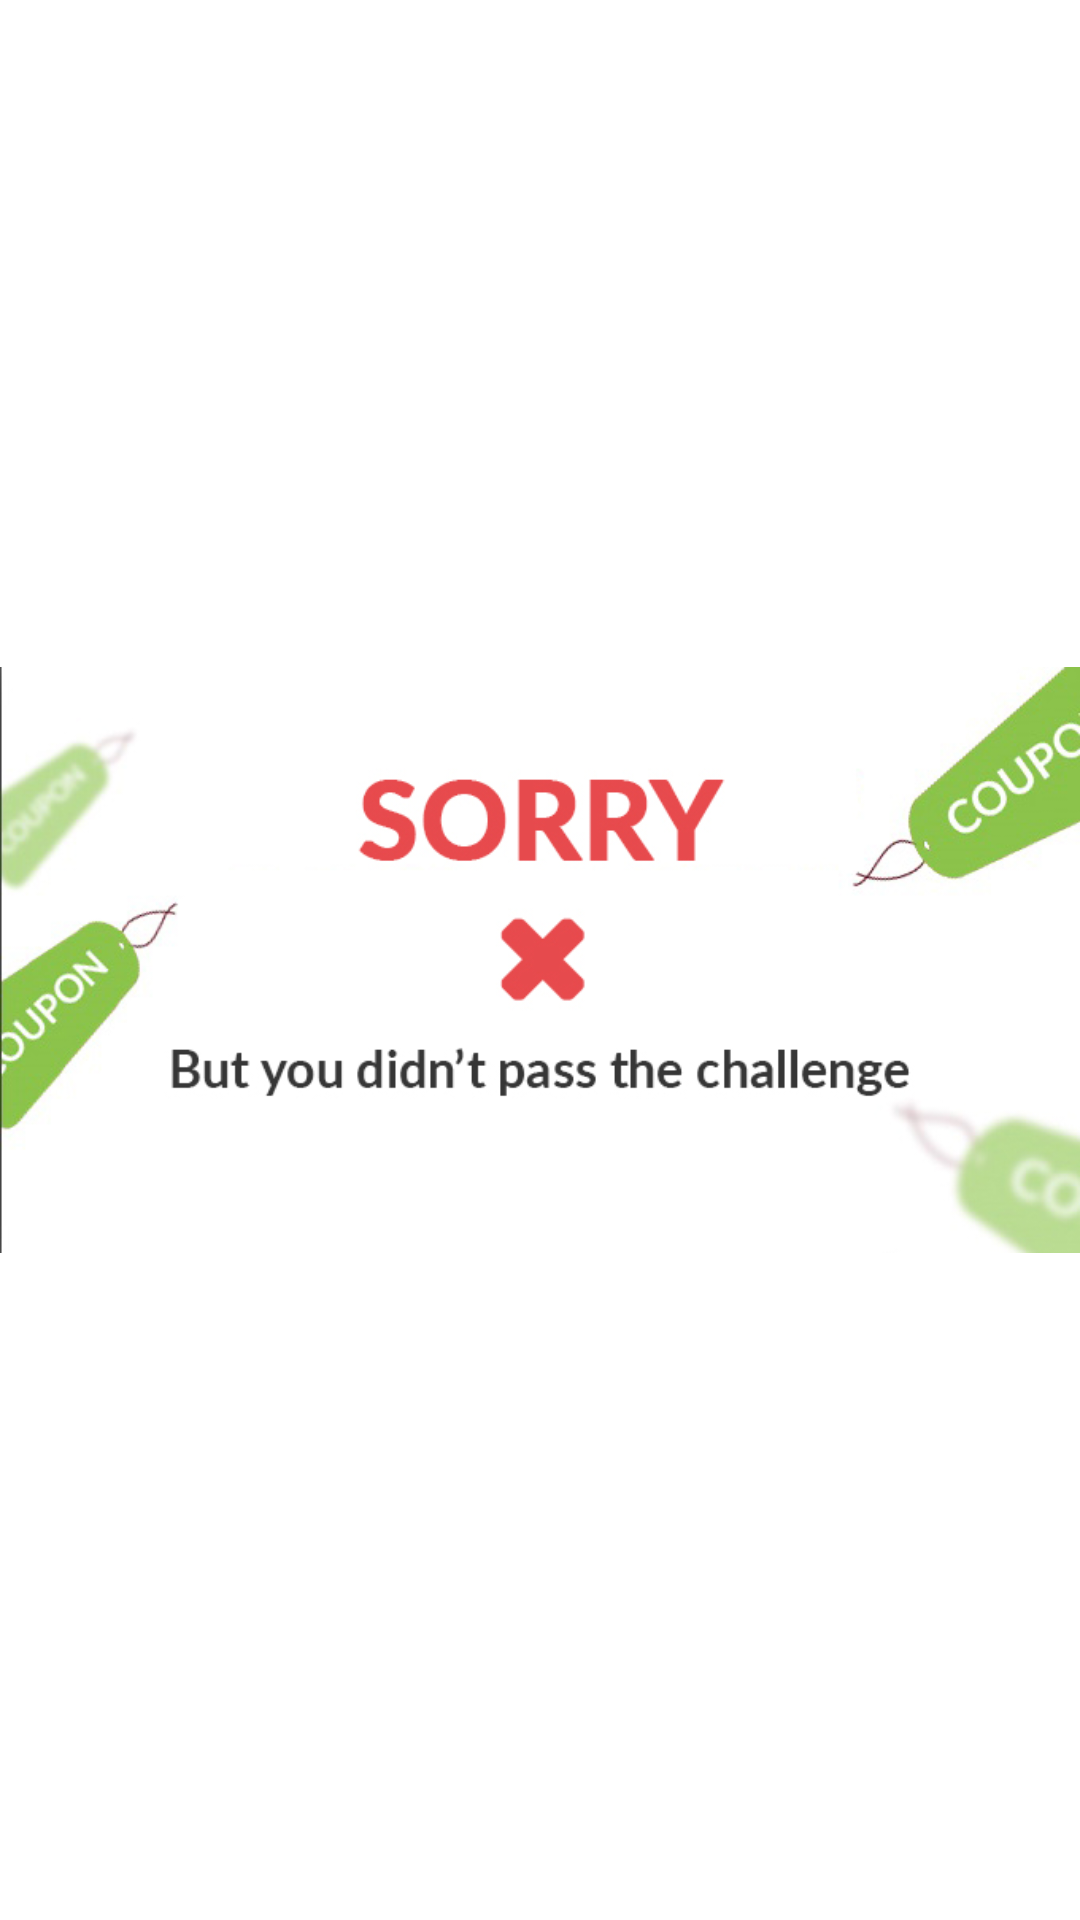

Reconstruct the res/layout file that produces this screen, plus the resources it refers to.
<!-- AndroidManifest.xml: application theme AppTheme -->
<!-- res/layout/pop_up_failed.xml -->
<?xml version="1.0" encoding="utf-8"?>
<RelativeLayout xmlns:android="http://schemas.android.com/apk/res/android"
    xmlns:tools="http://schemas.android.com/tools"
    android:layout_width="match_parent"
    android:layout_height="260dp"
    android:layout_gravity="center"
    android:background="@color/white"
    tools:context=".MainActivity">

    <ImageView
        android:layout_width="match_parent"
        android:layout_height="match_parent"
        android:src="@drawable/fail_en" />

    
    
    
    
    
    
    
    
    
    
    
    
    

    
    

    
    
    

    
    
    
    
    
    
    
    
    
    

    
    
    
    
    

    
    
    
    
    
    
    

    
    
    
    
    

    

    
    
    
    
    

    
    
    
    
    
    
    
    
    

</RelativeLayout>
<!-- resources referenced by this layout -->
<resources>
  <color name="black">#000</color>
  <color name="red">#e44647</color>
  <color name="white">#FFFFFF</color>
  <!-- drawable fail_en: jpg bitmap (drawable, 103863 bytes) -->
  <!-- drawable wrong: png bitmap (drawable, 1138 bytes) -->
  <string name="add_cop">Now you can add this coupon </string>
  <string name="bk_home">Back to home page</string>
  <string name="sorry">You didn\'t pass the challenge</string>
  <string name="sorrytext">Sorry</string>
  <string name="to_wallet">to your coupons wallet</string>
  <style name="AppTheme" parent="Theme.AppCompat.Light.DarkActionBar">
          
          <item name="android:typeface">monospace</item>
  
          
          <item name="colorPrimary">@color/red</item>
          
          <item name="colorPrimaryDark">@color/red</item>
          
          <item name="colorAccent">@color/green</item>
  
      </style>
  <color name="green">#8bc34a</color>
</resources>
